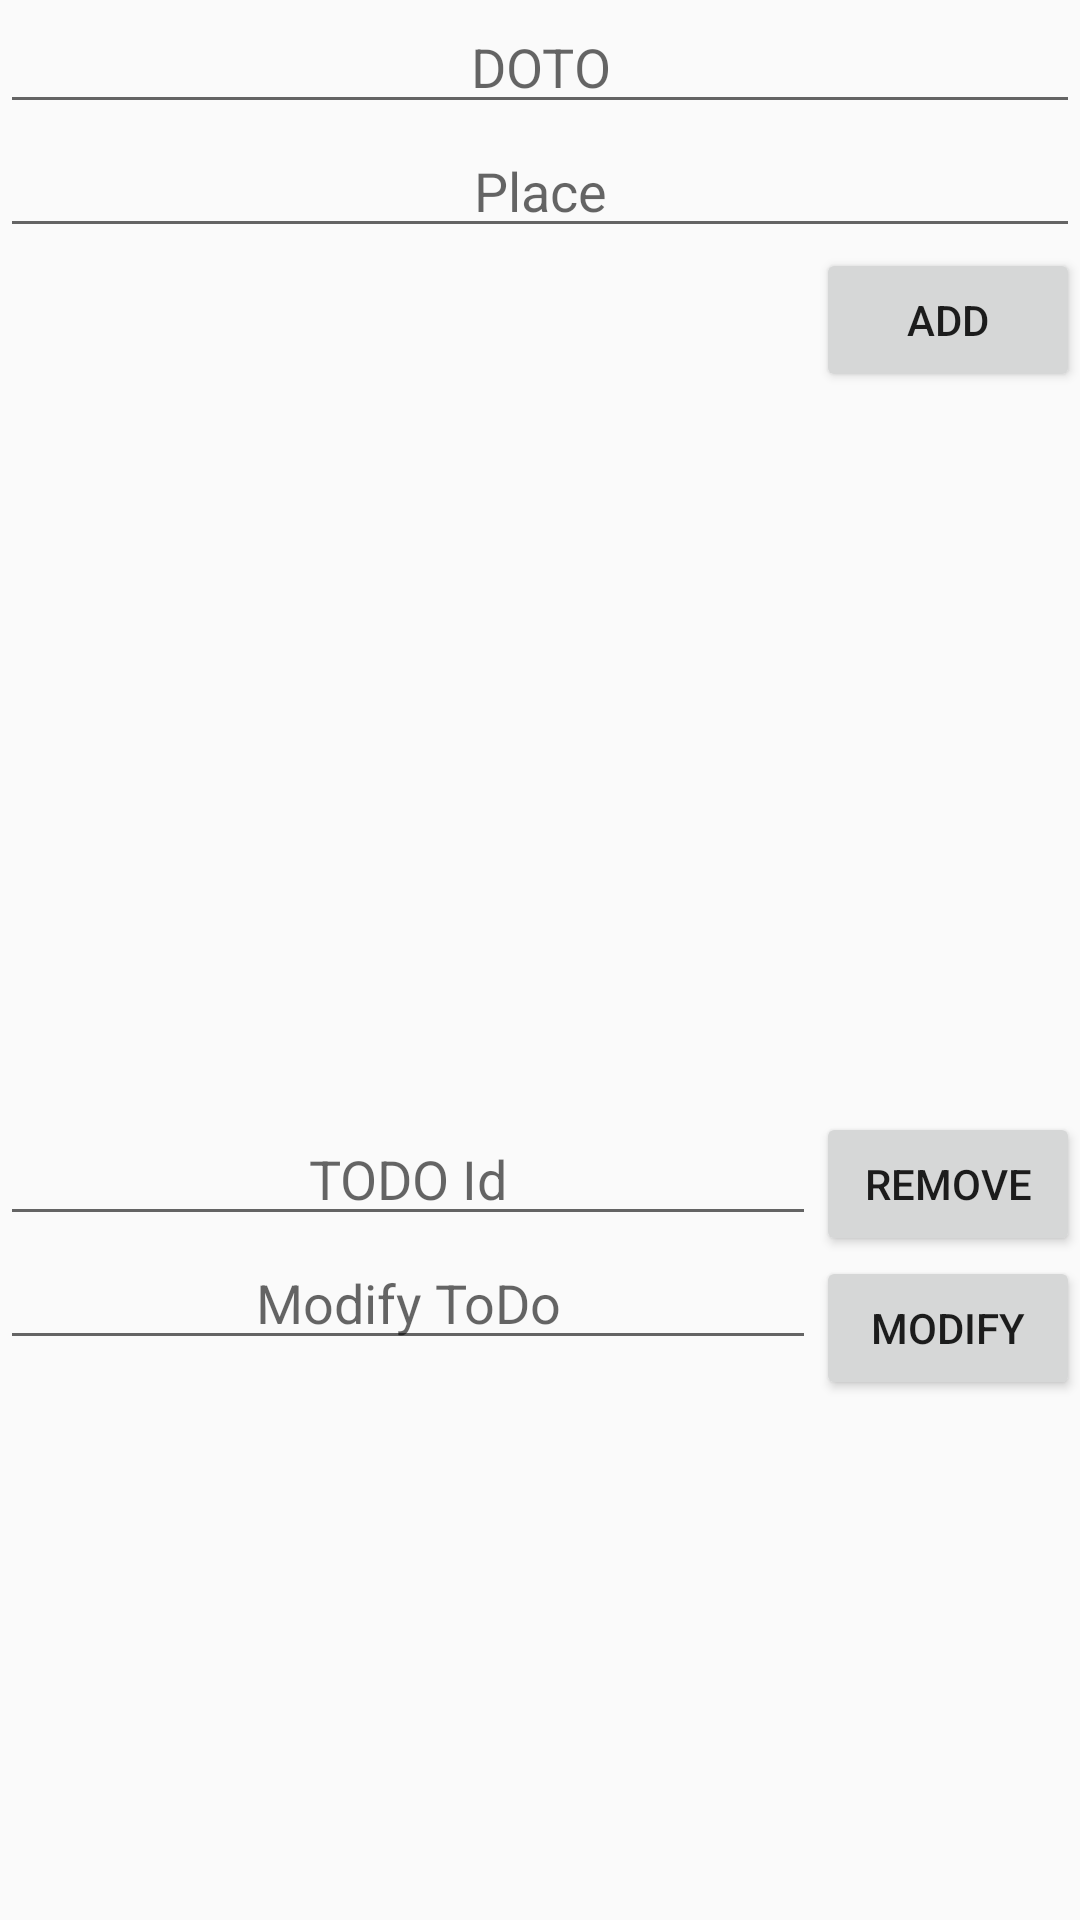

Produce the Android XML layout that renders to this screen, including the resource entries it uses.
<!-- AndroidManifest.xml: application theme AppTheme -->
<!-- res/layout/home_activity.xml -->
<?xml version="1.0" encoding="utf-8"?>
<LinearLayout xmlns:android="http://schemas.android.com/apk/res/android"
    android:id="@+id/activity_main"
    android:layout_width="match_parent"
    android:layout_height="match_parent"
    android:orientation="vertical">


    <EditText
        android:layout_width="match_parent"
        android:layout_height="wrap_content"
        android:inputType="text"
        android:ems="10"
        android:gravity="center"
        android:id="@+id/editTextNewToDoString"
        android:hint="DOTO" />

    <EditText
        android:layout_width="match_parent"
        android:layout_height="wrap_content"
        android:inputType="text"
        android:ems="10"
        android:gravity="center"
        android:id="@+id/editTextPlace"
        android:hint="Place" />

    <Button
        android:text="Add"
        android:layout_width="wrap_content"
        android:layout_height="wrap_content"
        android:id="@+id/buttonAddToDo"
        android:layout_gravity="right"/>

    <TextView
        android:layout_width="match_parent"
        android:layout_height="wrap_content"
        android:maxLines="10"
        android:lines="10"
        android:textSize="20sp"
        android:gravity="center"
        android:id="@+id/textViewToDos"/>

    <RelativeLayout
        android:layout_width="match_parent"
        android:layout_height="wrap_content">
        <EditText
            android:layout_width="wrap_content"
            android:layout_height="wrap_content"
            android:layout_alignParentTop="true"
            android:layout_alignParentLeft="true"
            android:inputType="number"
            android:gravity="center"
            android:layout_toLeftOf="@+id/buttonRemoveToDo"
            android:id="@+id/editTextToDoId"
            android:hint="TODO Id" />
        <Button
            android:layout_width="wrap_content"
            android:layout_height="wrap_content"
            android:text="Remove"
            android:id="@+id/buttonRemoveToDo"
            android:layout_alignParentRight="true"
            android:layout_alignParentTop="true"
            />


        <Button
            android:layout_width="wrap_content"
            android:layout_height="wrap_content"
            android:text="Modify"
            android:layout_below="@+id/buttonRemoveToDo"
            android:id="@+id/buttonModifyToDo"
            android:layout_alignParentRight="true"/>

        <EditText
            android:layout_width="wrap_content"
            android:layout_height="wrap_content"
            android:layout_toLeftOf="@id/buttonModifyToDo"
            android:layout_below="@id/editTextToDoId"
            android:layout_alignParentLeft="true"
            android:inputType="text"
            android:gravity="center"
            android:id="@+id/editTextNewToDo"
            android:hint="Modify ToDo" />



    </RelativeLayout>


</LinearLayout>
<!-- resources referenced by this layout -->
<resources>
  <style name="AppTheme" parent="Theme.AppCompat.Light.DarkActionBar">
          
          <item name="colorPrimary">@color/colorPrimary</item>
          <item name="colorPrimaryDark">@color/colorPrimaryDark</item>
          <item name="colorAccent">@color/colorAccent</item>
      </style>
  <!-- not gathered from this repository: default colours our renderer supplied (Android Studio template values) -->
  <color name="colorPrimary">#FF6200EE</color>
  <color name="colorPrimaryDark">#FF3700B3</color>
  <color name="colorAccent">#FF03DAC5</color>
</resources>
